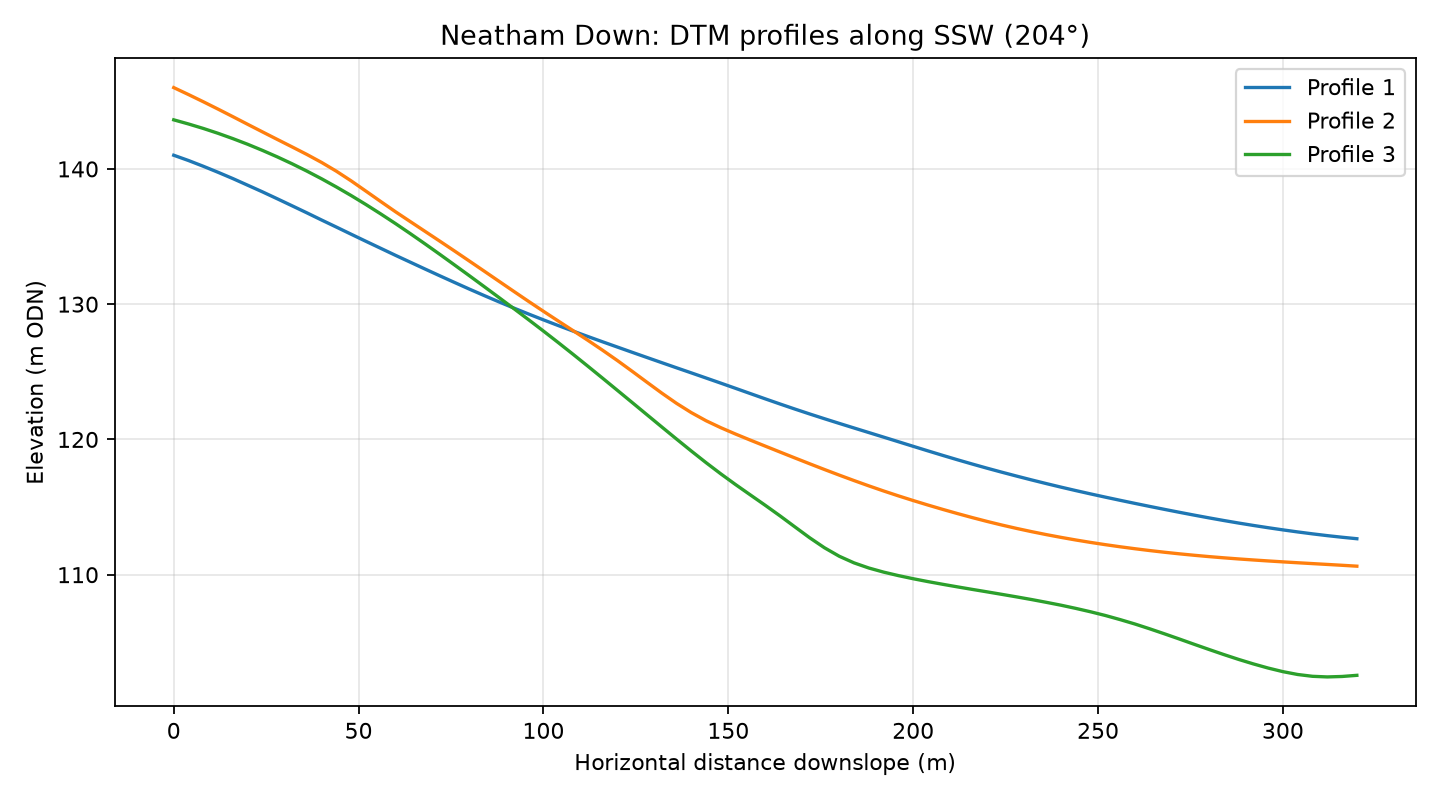

The table this chart was drawn from, first rows:
profile, distance_m, elevation_m
1, 0.0, 141
1, 4.0, 140.6
1, 8.0, 140.2
1, 12.0, 139.7
1, 16.0, 139.3
1, 20.0, 138.8
1, 24.0, 138.3
1, 28.0, 137.8
1, 32.0, 137.3
1, 36.0, 136.8
1, 40.0, 136.2
1, 44.0, 135.7
1, 48.0, 135.2
1, 52.0, 134.6
1, 56.0, 134.1
1, 60.0, 133.6
1, 64.0, 133.1
1, 68.0, 132.6
1, 72.0, 132.1
1, 76.0, 131.6
1, 80.0, 131.1
1, 84.0, 130.6
1, 88.0, 130.2
1, 92.0, 129.7
1, 96.0, 129.3
1, 100.0, 128.8
1, 104.0, 128.4
1, 108.0, 128
1, 112.0, 127.6
1, 116.0, 127.2
1, 120.0, 126.8
1, 124.0, 126.4
1, 128.0, 126.1
1, 132.0, 125.7
1, 136.0, 125.3
1, 140.0, 124.9
1, 144.0, 124.5
1, 148.0, 124.2
1, 152.0, 123.8
1, 156.0, 123.4
1, 160.0, 123
1, 164.0, 122.6
1, 168.0, 122.2
1, 172.0, 121.9
1, 176.0, 121.5
1, 180.0, 121.2
1, 184.0, 120.8
1, 188.0, 120.5
1, 192.0, 120.2
1, 196.0, 119.8
1, 200.0, 119.5
1, 204.0, 119.2
1, 208.0, 118.8
1, 212.0, 118.5
1, 216.0, 118.2
1, 220.0, 117.9
1, 224.0, 117.6
1, 228.0, 117.3
1, 232.0, 117
1, 236.0, 116.7
... 183 more rows
